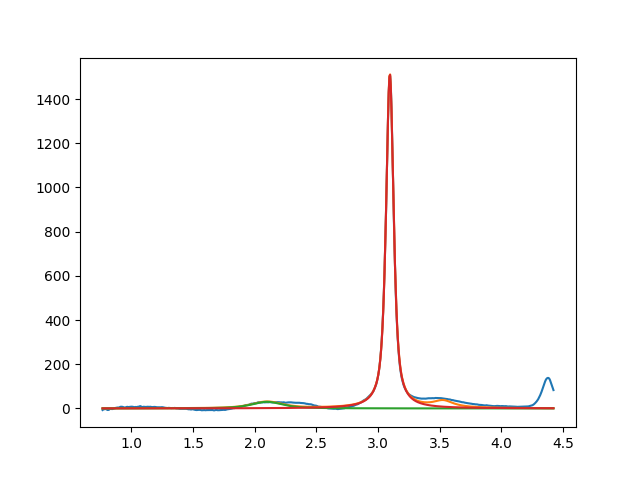

Data behind this chart, as committed beside it:
2.099999999999999645e+00, 2.999999999999999645e+01, 2.999999999999999334e-01, 3.207839007783507279e-01
3.095614753520602225e+00, 1.514736034407609623e+03, 7.294110539221147771e-02, 2.557403224960722032e-01
3.528464114361910653e+00, 2.999999999999999645e+01, 1.999999999999999833e-01, 2.553200965810125023e-21
